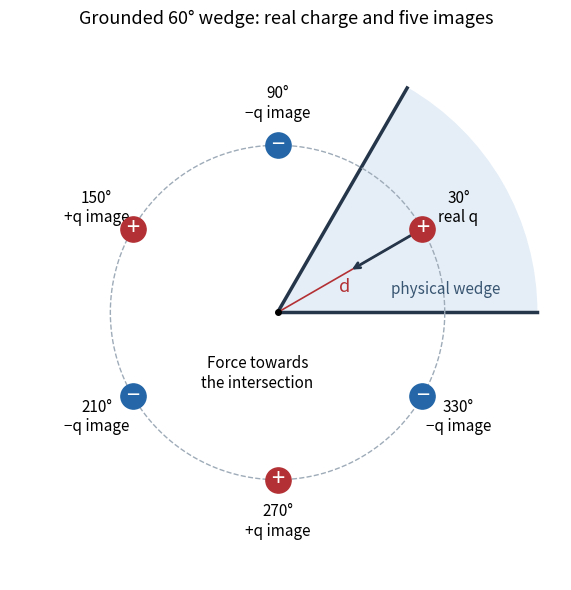

Reproduce this figure in Python. (Note: this script raises an exception after producing the figure.)
"""Original method-of-images construction; Python 3.14, numpy/matplotlib."""
from pathlib import Path
import matplotlib
matplotlib.use('Agg')
import matplotlib.pyplot as plt
import numpy as np
from matplotlib.patches import Wedge

fig,ax=plt.subplots(figsize=(6.5,6),facecolor='white')
ax.add_patch(Wedge((0,0),1.55,0,60,color='#e5eef7'))
for angle in [0,np.pi/3]:
    ax.plot([0,1.55*np.cos(angle)],[0,1.55*np.sin(angle)],color='#26364a',lw=2.5)
t=np.linspace(0,2*np.pi,361);ax.plot(np.cos(t),np.sin(t),'--',color='#9eabb8',lw=1)
for j,deg in enumerate(range(30,360,60)):
    th=np.deg2rad(deg);x,y=np.cos(th),np.sin(th)
    positive=j%2==0;color='#b33134' if positive else '#2466a7'
    ax.scatter(x,y,s=330,c=color,zorder=5)
    ax.text(x,y,'+' if positive else '−',color='white',ha='center',va='center',fontsize=17,zorder=6)
    ax.text(1.25*x,1.25*y,f'{deg}°\n'+('real q' if j==0 else ('+q image' if positive else '−q image')),ha='center',va='center',fontsize=11)
ax.plot([0,np.sqrt(3)/2],[0,.5],color='#b33134',lw=1.2)
ax.text(.37,.12,'d',fontsize=13,color='#b33134')
ax.text(.68,.11,'physical wedge',fontsize=11,color='#385571')
ax.annotate('',xy=(.43,.248),xytext=(.81,.468),arrowprops={'arrowstyle':'->','color':'#26364a','lw':2})
ax.text(-.12,-.45,'Force towards\nthe intersection',fontsize=11,ha='center')
ax.plot(0,0,'ko',ms=4);ax.set_aspect('equal');ax.set_xlim(-1.6,1.7);ax.set_ylim(-1.6,1.6);ax.axis('off')
ax.set_title('Grounded 60° wedge: real charge and five images',fontsize=13,pad=15)
fig.tight_layout()
fig.savefig(Path.cwd()/Path(__file__).with_suffix('.png').name,dpi=120,facecolor='white',transparent=False)
